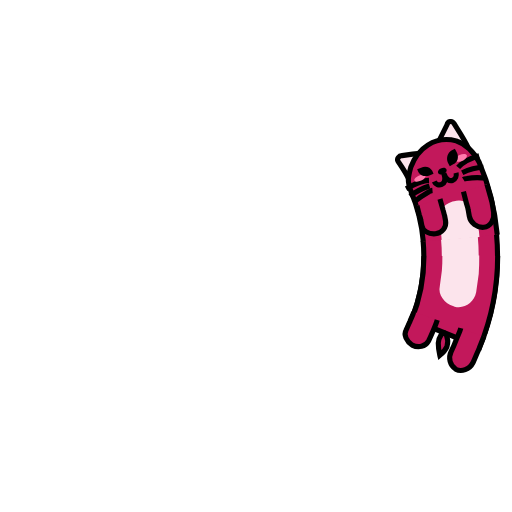
t = 0.00 s
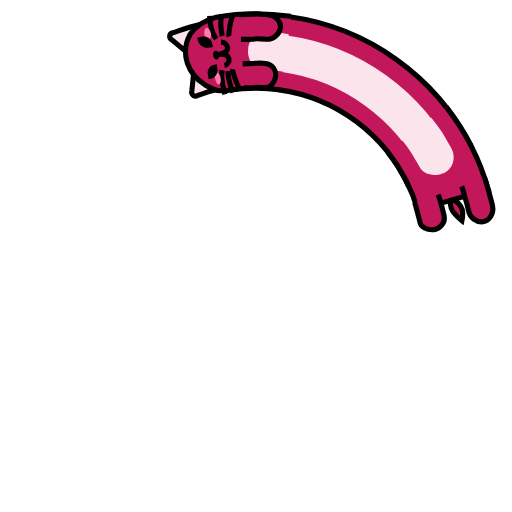
t = 0.25 s
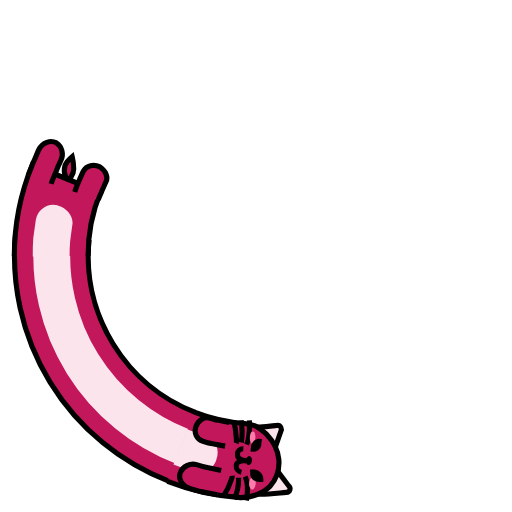
t = 0.50 s
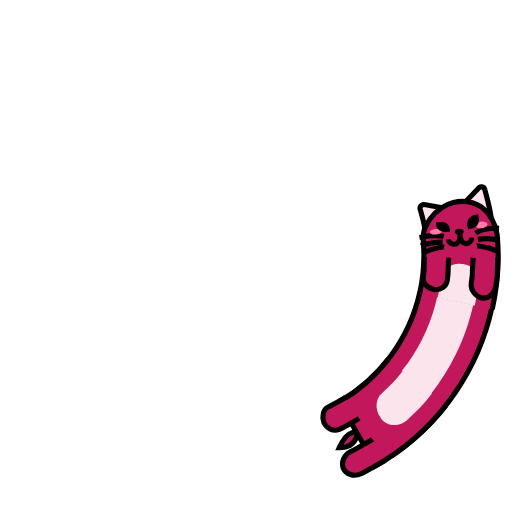
t = 0.75 s

The animated SVG that drew these frames (rendered in a browser with its animation timeline set to each time). Animation: 7 SMIL elements (animate=4,animateTransform=3); one cycle of 1.00 s, repeats indefinitely.

<svg xmlns="http://www.w3.org/2000/svg" xmlns:xlink="http://www.w3.org/1999/xlink" style="margin: auto; background: rgba(255, 255, 255, 0); display: block;" width="200" height="200" viewBox="0 0 100 100" preserveAspectRatio="xMidYMid">

<g>
  <animateTransform attributeName="transform" type="rotate" values="360 50 50;0 50 50" keyTimes="0;1" dur="1s" repeatCount="indefinite" calcMode="spline" keySplines="0.5 0 0.5 1" begin="-0.1s"></animateTransform>
  <circle cx="50" cy="50" r="39.891" stroke="#C2185B" stroke-width="14.4px" fill="none" stroke-dasharray="0 300">
    <animate attributeName="stroke-dasharray" values="15 300;55.1413599195142 300;15 300" keyTimes="0;0.5;1" dur="1s" repeatCount="indefinite" calcMode="linear" keySplines="0 0.4 0.6 1;0.4 0 1 0.6" begin="-0.046s" stroke="#C2185B" fill="none" stroke-width="14.4px"></animate>
  </circle>
  <circle cx="50" cy="50" r="39.891" stroke="#FCE4EC" stroke-width="7.2px" fill="none" stroke-dasharray="0 300">
    <animate attributeName="stroke-dasharray" values="15 300;55.1413599195142 300;15 300" keyTimes="0;0.5;1" dur="1s" repeatCount="indefinite" calcMode="linear" keySplines="0 0.4 0.6 1;0.4 0 1 0.6" begin="-0.046s" stroke="#FCE4EC" fill="none" stroke-width="7.2px"></animate>
  </circle>
  <circle cx="50" cy="50" r="32.771" stroke="#000000" stroke-width="1" fill="none" stroke-dasharray="0 300">
    <animate attributeName="stroke-dasharray" values="15 300;45.299378454348094 300;15 300" keyTimes="0;0.5;1" dur="1s" repeatCount="indefinite" calcMode="linear" keySplines="0 0.4 0.6 1;0.4 0 1 0.6" begin="-0.046s" stroke="#000000" fill="none"></animate>
  </circle>
  <circle cx="50" cy="50" r="47.171" stroke="#000000" stroke-width="1" fill="none" stroke-dasharray="0 300">
    <animate attributeName="stroke-dasharray" values="15 300;66.03388996804073 300;15 300" keyTimes="0;0.5;1" dur="1s" repeatCount="indefinite" calcMode="linear" keySplines="0 0.4 0.6 1;0.4 0 1 0.6" begin="-0.046s" stroke="#000000" fill="none"></animate>
  </circle>
</g>
<g>
  <animateTransform attributeName="transform" type="rotate" values="360 50 50;0 50 50" keyTimes="0;1" dur="1s" repeatCount="indefinite" calcMode="spline" keySplines="0.5 0 0.5 1"></animateTransform>

  <path fill="#C2185B" stroke="#000000" d="M97.2,50c0,6.1-1.2,12.2-3.5,17.8l-13.3-5.4c1.6-3.9,2.4-8.2,2.4-12.4"></path>
  <path fill="#FCE4EC" transform="translate(0,-0.1)" d="M93.6,50c0,1.2,0,2.4-0.1,3.6L93,57.2c-0.4,2-2.3,3.3-4.2,2.8l-0.2-0.1c-1.8-0.5-3.1-2.3-2.7-3.9l0.4-3 c0.1-1,0.1-2,0.1-3"></path>
  <path fill="#C2185B" stroke="#000000" d="M85.4,62.5c-0.2,0.7-0.5,1.4-0.8,2.1c-0.3,0.7-0.6,1.4-0.9,2c-0.6,1.1-2,1.4-3.2,0.8v0c-1.1-0.7-1.7-2-1.2-2.9 c0.3-0.6,0.5-1.2,0.8-1.8c0.2-0.6,0.6-1.2,0.7-1.8"></path>
  <path fill="#C2185B" stroke="#000000" d="M94.5,65.7c-0.3,0.9-0.7,1.7-1,2.6c-0.4,0.8-0.7,1.7-1.1,2.5c-0.7,1.4-2.3,1.9-3.4,1.3l0,0 c-1.1-0.7-1.5-2.2-0.9-3.4c0.4-0.8,0.7-1.5,1-2.3c0.3-0.8,0.7-1.5,0.9-2.3"></path>
  <path fill="#C2185B" stroke="#000000" d="M85.6,67c0,0.8,0.1,1.6,0.3,2.4c0.6-0.5,1.1-1,1.4-1.7c0.2-0.7,0.2-1.5-0.1-2.2C86.5,64,85.6,66.3,85.6,67z"></path>

</g>
<g>
  <animateTransform attributeName="transform" type="rotate" values="360 50 50;0 50 50" keyTimes="0;1" dur="1s" repeatCount="indefinite" calcMode="spline" keySplines="0.5 0 0.5 1" begin="-0.1s"></animateTransform>

  <path fill="#FCE4EC" stroke="#000000" d="M91,33.6l-10,4c-0.4-1.2-1.1-2.4-1.7-3.5c-0.2-0.5,0.3-1.1,0.9-1C83.6,32.9,87.4,32.9,91,33.6z"></path>
  <path fill="#FCE4EC" stroke="#000000" d="M83.2,36.7l10-4c-0.6-1.7-1.5-3.3-2.3-4.9c-0.3-0.7-1.2-0.6-1.4,0.1C87.6,31.1,85.7,34,83.2,36.7z"></path>
  <path fill="#C2185B" stroke="#000000" transform="translate(0,0.2)" d="M82.8,50c0-3.4-0.5-6.8-1.5-10c-0.2-0.8-0.4-1.5-0.3-2.3c0.1-0.8,0.4-1.6,0.7-2.4c0.7-1.5,1.9-3.1,3.7-4l0,0 c1.8-0.9,3.7-1,5.6-0.3c0.9,0.4,1.7,1,2.4,1.8c0.7,0.8,1.3,1.7,1.7,2.8c1.5,4.6,2.2,9.5,2.2,14.4"></path>
  <path fill="#FCE4EC" transform="translate(0,0.3)" d="M86.4,50l0-0.9l-0.1-0.9l-0.1-1.9c0-0.9,0.2-1.7,0.7-2.3c0.5-0.7,1.3-1.2,2.3-1.4l0.3,0c0.9-0.2,1.9,0,2.6,0.6 c0.7,0.5,1.3,1.4,1.4,2.4l0.2,2.2l0.1,1.1l0,1.1"></path>
  <path fill="#000000" d="M88.6,36.6c0.1,0.3-0.2,0.7-0.6,0.8c-0.5,0.2-0.9,0-1.1-0.3c-0.1-0.3,0.2-0.7,0.6-0.8C88,36.1,88.5,36.2,88.6,36.6z"></path>
  <path fill="none" stroke="#000000" d="M86,38.7c0.2,0.6,0.8,0.9,1.4,0.7c0.6-0.2,0.9-0.9,0.6-2.1c0.3,1.2,1,1.7,1.6,1.5c0.6-0.2,0.9-0.8,0.8-1.4"></path>
  <path fill="#C2185B" stroke="#000000" d="M86.8,42.2l0.4,2.2c0.1,0.4,0.1,0.7,0.2,1.1l0.1,1.1c0.1,1.2-0.9,2.3-2.2,2.3h0c-1.3,0-2.5-0.8-2.5-1.9l-0.1-1 c0-0.3-0.1-0.6-0.2-1l-0.3-1.9"></path>
  <path fill="#C2185B" stroke="#000000" d="M96.2,40.2l0.5,2.7c0.1,0.5,0.2,0.9,0.2,1.4l0.1,1.4c0.1,1.5-0.9,2.8-2.2,2.8c-1.3,0-2.5-1.1-2.6-2.4l-0.1-1.2 c0-0.4-0.1-0.8-0.2-1.2l-0.4-2.5"></path>
  <path fill="none" stroke="#000000" d="M90.9,36.4c1.1-1.1,2.7-1.6,4.3-1.9"></path>
  <path fill="none" stroke="#000000" d="M91.6,37.5c1.3-0.5,2.8-0.8,4.2-0.7"></path>
  <path fill="none" stroke="#000000" d="M91.7,38.8c0.2-0.1,0.4-0.1,0.7-0.1c1.2-0.1,2.5,0,3.8,0.3"></path>
  <path fill="none" stroke="#000000" d="M85,38.4c-1.6-0.1-3.1,0.6-4.6,1.2"></path>
  <path fill="none" stroke="#000000" d="M85,39.5c-1.4,0.3-2.8,0.9-4,1.6"></path>
  <path fill="none" stroke="#000000" d="M85.5,40.4c-0.2,0-0.4,0.1-0.7,0.2c-1.1,0.5-2.2,1.1-3.2,1.8"></path>
  <path fill="#FF7BAC" d="M92.8,34.2c0.1,0.3-0.3,0.8-0.9,1c-0.6,0.2-1.2,0.1-1.4-0.2c-0.1-0.3,0.3-0.8,0.9-1 C92.1,33.8,92.7,33.9,92.8,34.2z"></path>
  <path fill="#FF7BAC" d="M82.2,38.2c0.1,0.3,0.7,0.3,1.3,0.1c0.6-0.2,1-0.6,0.9-0.9c-0.1-0.3-0.7-0.3-1.3-0.1 C82.5,37.5,82,37.9,82.2,38.2z"></path>
  <path fill="#000000" d="M90,35.7L89.3,36l-0.3-0.7c-0.3-0.9,0.1-1.9,0.9-2.3l0.7-0.3l0.3,0.7C91.3,34.4,90.9,35.4,90,35.7z"></path>
  <path fill="#000000" d="M85.3,37.4l0.7-0.2l-0.2-0.6c-0.3-0.8-1.3-1.2-2.1-0.8L82.9,36l0.2,0.6C83.5,37.4,84.4,37.7,85.3,37.4z"></path>

</g>
</svg>